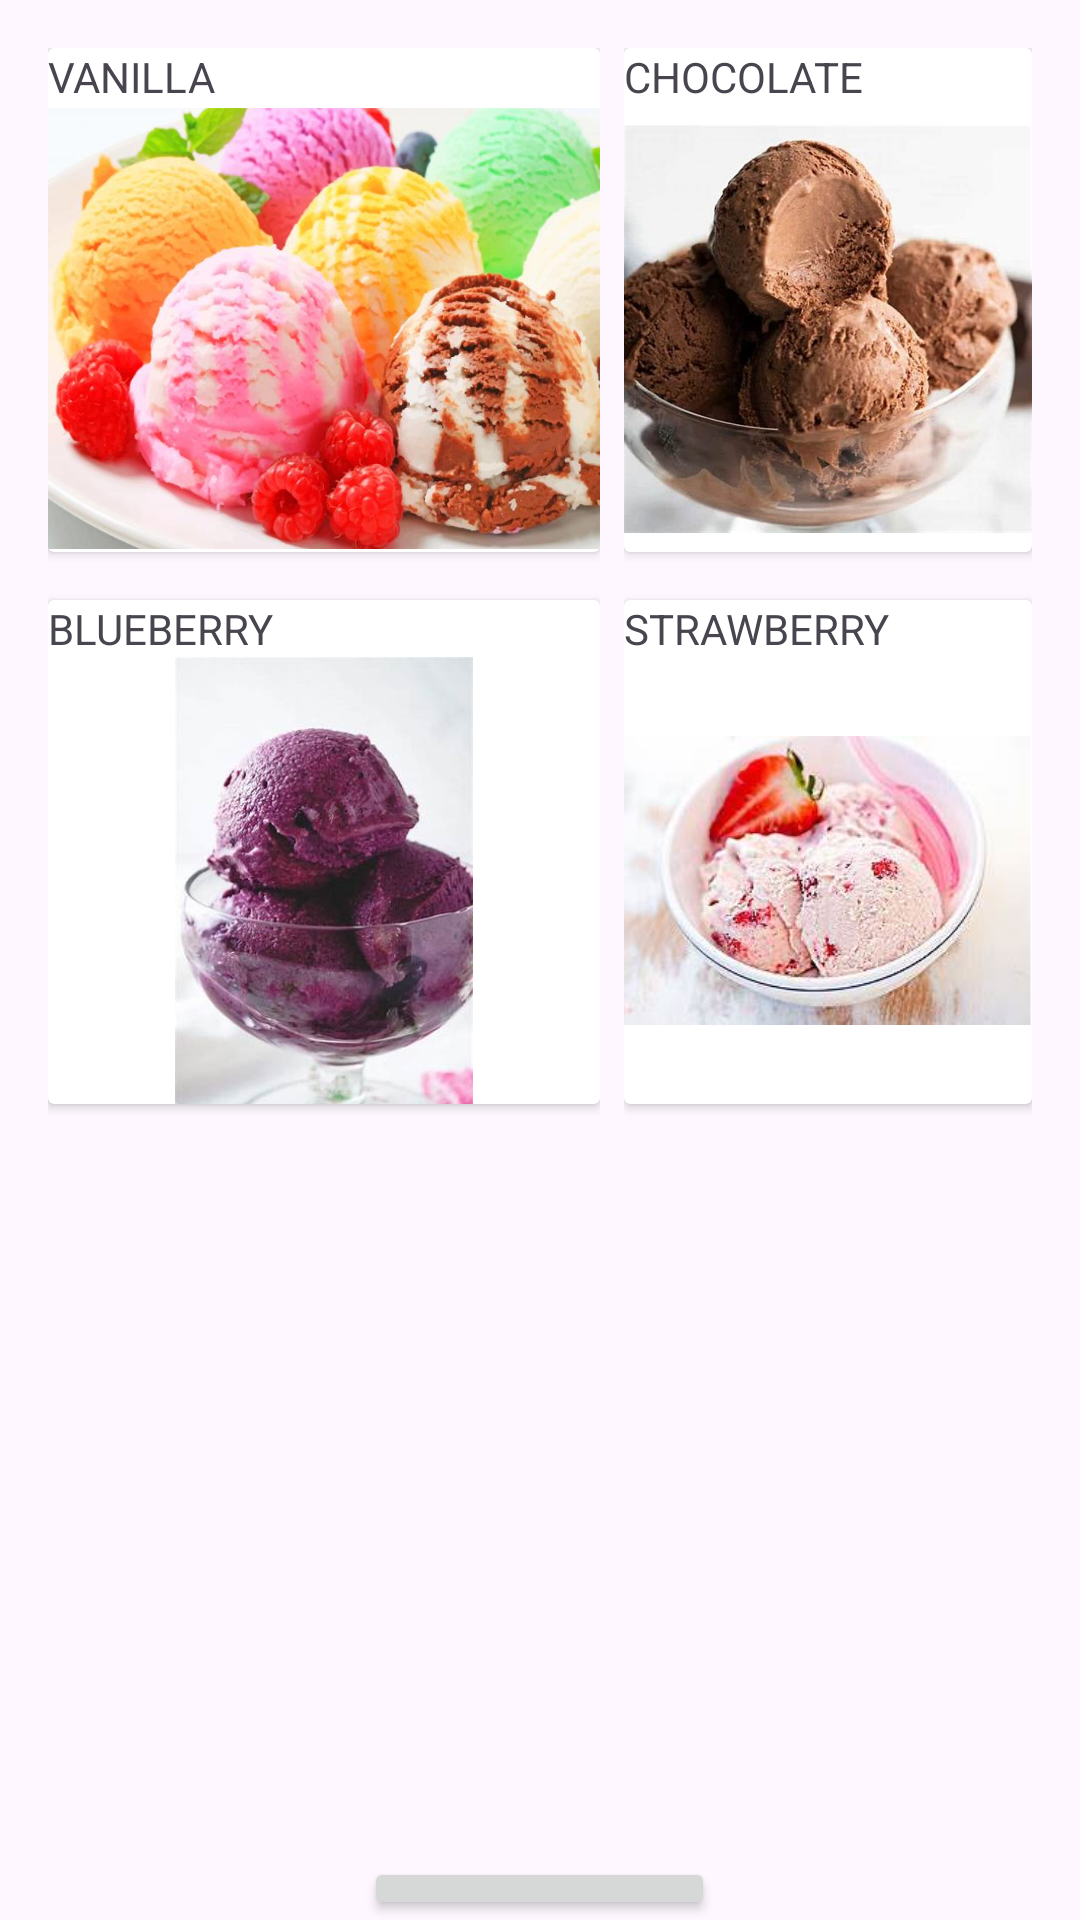

Here is an Android app screen rendered from its layout file. Give the layout XML and the strings, colors and styles it references.
<!-- AndroidManifest.xml: application theme Theme.Looseteeth -->
<!-- res/layout/activity_main.xml -->
<?xml version="1.0" encoding="utf-8"?>
<RelativeLayout xmlns:android="http://schemas.android.com/apk/res/android"
    xmlns:app="http://schemas.android.com/apk/res-auto"
    android:layout_width="match_parent"
    android:layout_height="match_parent">

    
    <LinearLayout
        android:id="@+id/leftCardViewsContainer"
        android:layout_width="184dp"
        android:layout_height="563dp"
        android:layout_marginStart="16dp"
        android:layout_marginTop="16dp"
        android:layout_marginEnd="8dp"
        android:layout_marginBottom="16dp"
        android:orientation="vertical">

        
        <androidx.cardview.widget.CardView
            android:id="@+id/vanillaCardView"
            android:layout_width="match_parent"
            android:layout_height="168dp"
            android:layout_marginBottom="16dp"
            android:padding="16dp">

            <LinearLayout
                android:layout_width="match_parent"
                android:layout_height="match_parent"
                android:orientation="vertical">

                <TextView
                    android:id="@+id/txt_vanilla"
                    android:layout_width="wrap_content"
                    android:layout_height="wrap_content"
                    android:text="VANILLA" />

                <ImageView
                    android:id="@+id/img_vanilla"
                    android:layout_width="match_parent"
                    android:layout_height="match_parent"
                    app:srcCompat="@drawable/vanilla" />
            </LinearLayout>
        </androidx.cardview.widget.CardView>

        
        <androidx.cardview.widget.CardView
            android:id="@+id/blueberryCardView"
            android:layout_width="match_parent"
            android:layout_height="168dp"
            android:padding="16dp">

            <LinearLayout
                android:layout_width="match_parent"
                android:layout_height="match_parent"
                android:orientation="vertical">

                <TextView
                    android:id="@+id/txt_blueberry"
                    android:layout_width="wrap_content"
                    android:layout_height="wrap_content"
                    android:text="BLUEBERRY" />

                <ImageView
                    android:id="@+id/img_blueberry"
                    android:layout_width="match_parent"
                    android:layout_height="match_parent"
                    app:srcCompat="@drawable/blueberry" />
            </LinearLayout>
        </androidx.cardview.widget.CardView>
    </LinearLayout>

    
    <LinearLayout
        android:id="@+id/rightCardViewsContainer"
        android:layout_width="184dp"
        android:layout_height="563dp"
        android:layout_marginTop="16dp"
        android:layout_marginEnd="16dp"
        android:layout_marginBottom="16dp"
        android:layout_toEndOf="@id/leftCardViewsContainer"
        android:orientation="vertical">

        
        <androidx.cardview.widget.CardView
            android:id="@+id/chocolateCardView"
            android:layout_width="match_parent"
            android:layout_height="168dp"
            android:layout_marginBottom="16dp"
            android:padding="16dp">

            <LinearLayout
                android:layout_width="match_parent"
                android:layout_height="match_parent"
                android:orientation="vertical">

                <TextView
                    android:id="@+id/txt_chocolate"
                    android:layout_width="wrap_content"
                    android:layout_height="wrap_content"
                    android:text="CHOCOLATE" />

                <ImageView
                    android:id="@+id/img_chocolate"
                    android:layout_width="match_parent"
                    android:layout_height="match_parent"
                    app:srcCompat="@drawable/chocolate" />
            </LinearLayout>
        </androidx.cardview.widget.CardView>

        
        <androidx.cardview.widget.CardView
            android:id="@+id/strawberryCardView"
            android:layout_width="match_parent"
            android:layout_height="168dp"
            android:padding="16dp">

            <LinearLayout
                android:layout_width="match_parent"
                android:layout_height="match_parent"
                android:orientation="vertical">

                <TextView
                    android:id="@+id/txt_strawberry"
                    android:layout_width="wrap_content"
                    android:layout_height="wrap_content"
                    android:text="STRAWBERRY" />

                <ImageView
                    android:id="@+id/img_strawberry"
                    android:layout_width="match_parent"
                    android:layout_height="match_parent"
                    app:srcCompat="@drawable/starwberry" />
            </LinearLayout>
        </androidx.cardview.widget.CardView>
    </LinearLayout>

    
    <Button
        android:id="@+id/checkStockButton"
        android:layout_width="wrap_content"
        android:layout_height="wrap_content"
        android:text="Check Stock"
        android:layout_centerHorizontal="true"
        android:layout_below="@id/leftCardViewsContainer"
        android:layout_marginTop="24dp"/>

</RelativeLayout>
<!-- resources referenced by this layout -->
<resources>
  <!-- drawable blueberry: jpeg bitmap (drawable, 18076 bytes) -->
  <!-- drawable chocolate: jpeg bitmap (drawable, 51972 bytes) -->
  <!-- drawable starwberry: jpeg bitmap (drawable, 10652 bytes) -->
  <!-- drawable vanilla: jpeg bitmap (drawable, 54484 bytes) -->
  <style name="Theme.Looseteeth" parent="Base.Theme.Looseteeth" />
  <style name="Base.Theme.Looseteeth" parent="Theme.Material3.DayNight.NoActionBar">
          
          
      </style>
</resources>
